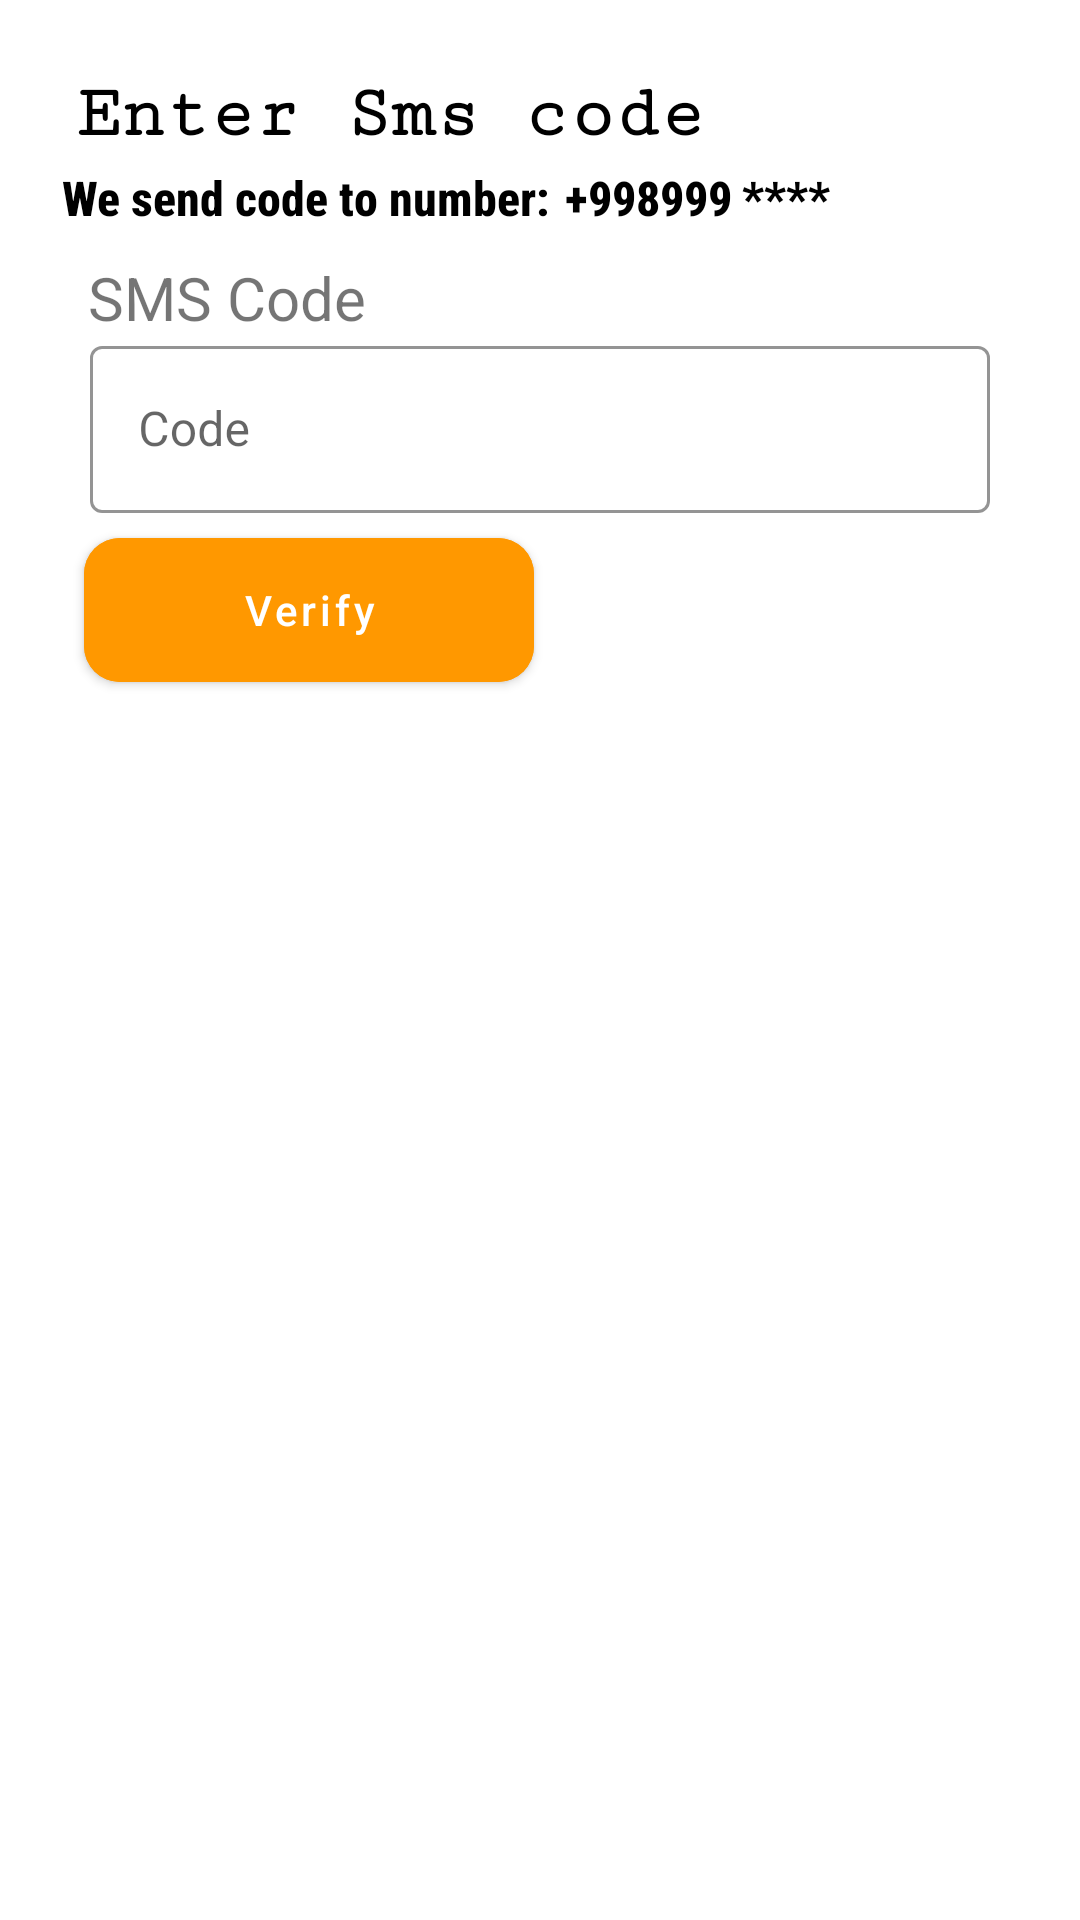

Reconstruct the res/layout file that produces this screen, plus the resources it refers to.
<!-- AndroidManifest.xml: application theme Theme.RoomDatabaseT1 -->
<!-- res/layout/fragment_second.xml -->
<?xml version="1.0" encoding="utf-8"?>
<androidx.constraintlayout.widget.ConstraintLayout xmlns:android="http://schemas.android.com/apk/res/android"
    xmlns:app="http://schemas.android.com/apk/res-auto"
    xmlns:tools="http://schemas.android.com/tools"
    android:layout_width="match_parent"
    android:layout_height="match_parent"
    tools:context=".fragments.SecondFragment">


    <TextView
        android:id="@+id/textView"
        android:layout_width="wrap_content"
        android:layout_height="wrap_content"
        android:fontFamily="serif-monospace"
        android:text="Enter Sms code"
        android:textColor="@color/black"
        android:textSize="25sp"
        android:textStyle="bold"
        app:layout_constraintBottom_toBottomOf="parent"
        app:layout_constraintEnd_toEndOf="parent"
        app:layout_constraintHorizontal_bias="0.166"
        app:layout_constraintStart_toStartOf="parent"
        app:layout_constraintTop_toTopOf="parent"
        app:layout_constraintVertical_bias="0.039" />


    <LinearLayout
        android:layout_width="wrap_content"
        android:layout_height="wrap_content"
        app:layout_constraintBottom_toBottomOf="parent"
        app:layout_constraintEnd_toEndOf="parent"
        app:layout_constraintHorizontal_bias="0.272"
        app:layout_constraintStart_toStartOf="parent"
        app:layout_constraintTop_toTopOf="parent"
        app:layout_constraintVertical_bias="0.089">

        <TextView
            android:id="@+id/textView2"
            android:layout_width="wrap_content"
            android:layout_height="wrap_content"
            android:fontFamily="sans-serif-condensed-medium"
            android:text="We send code to number:"
            android:textColor="@color/black"
            android:textSize="16sp"
            android:textStyle="bold"
            app:layout_constraintBottom_toBottomOf="parent"
            app:layout_constraintEnd_toEndOf="parent"
            app:layout_constraintHorizontal_bias="0.13"
            app:layout_constraintStart_toStartOf="parent"
            app:layout_constraintTop_toTopOf="parent"
            app:layout_constraintVertical_bias="0.101" />

        <TextView
            android:id="@+id/textNumber"
            android:layout_width="wrap_content"
            android:layout_height="wrap_content"
            android:layout_marginStart="5dp"
            android:ems="3"
            android:fontFamily="sans-serif-condensed-medium"
            android:maxLines="1"
            android:text="+998999070340"
            android:textColor="@color/black"
            android:textSize="16sp"
            android:textStyle="bold"
            app:layout_constraintBottom_toBottomOf="parent"
            app:layout_constraintEnd_toEndOf="parent"
            app:layout_constraintHorizontal_bias="0.13"
            app:layout_constraintStart_toStartOf="parent"
            app:layout_constraintTop_toTopOf="parent"
            app:layout_constraintVertical_bias="0.101" />

        <TextView
            android:id="@+id/textView6"
            android:layout_width="wrap_content"
            android:layout_height="wrap_content"
            android:layout_marginStart="2dp"
            android:ems="3"
            android:fontFamily="sans-serif-condensed-medium"
            android:maxLines="1"
            android:text="****"
            android:textColor="@color/black"
            android:textSize="16sp"
            android:textStyle="bold"
            app:layout_constraintBottom_toBottomOf="parent"
            app:layout_constraintEnd_toEndOf="parent"
            app:layout_constraintHorizontal_bias="0.13"
            app:layout_constraintStart_toStartOf="parent"
            app:layout_constraintTop_toTopOf="parent"
            app:layout_constraintVertical_bias="0.101" />
    </LinearLayout>

    <TextView
        android:id="@+id/textView3"
        android:layout_width="wrap_content"
        android:layout_height="wrap_content"
        android:text="SMS Code"
        android:textSize="20sp"
        app:layout_constraintBottom_toBottomOf="parent"
        app:layout_constraintEnd_toEndOf="parent"
        app:layout_constraintHorizontal_bias="0.11"
        app:layout_constraintStart_toStartOf="parent"
        app:layout_constraintTop_toTopOf="parent"
        app:layout_constraintVertical_bias="0.14" />

    <com.google.android.material.textfield.TextInputLayout
        style="@style/Widget.MaterialComponents.TextInputLayout.OutlinedBox"
        android:layout_width="match_parent"
        android:layout_height="wrap_content"
        android:layout_marginHorizontal="30dp"
        app:boxStrokeColor="@color/teal_700"
        app:layout_constraintBottom_toBottomOf="parent"
        app:layout_constraintEnd_toEndOf="parent"
        app:layout_constraintHorizontal_bias="0.68"
        app:layout_constraintStart_toStartOf="parent"
        app:layout_constraintTop_toTopOf="parent"
        app:layout_constraintVertical_bias="0.190">

        <com.google.android.material.textfield.TextInputEditText
            android:id="@+id/code"
            android:layout_width="match_parent"
            android:layout_height="wrap_content"
            android:hint="Code" />

    </com.google.android.material.textfield.TextInputLayout>

    <com.google.android.material.button.MaterialButton
        android:id="@+id/btnSaveEdit"
        android:layout_width="150dp"
        android:layout_height="60dp"
        android:backgroundTint="#FF9800"
        android:text="Verify"
        android:textAllCaps="false"
        app:cornerRadius="12dp"
        app:layout_constraintBottom_toBottomOf="parent"
        app:layout_constraintEnd_toEndOf="parent"
        app:layout_constraintHorizontal_bias="0.134"
        app:layout_constraintStart_toStartOf="parent"
        app:layout_constraintTop_toTopOf="parent"
        app:layout_constraintVertical_bias="0.299" />


</androidx.constraintlayout.widget.ConstraintLayout>
<!-- resources referenced by this layout -->
<resources>
  <style name="Theme.RoomDatabaseT1" parent="Theme.MaterialComponents.DayNight.DarkActionBar">
          
          <item name="colorPrimary">@color/purple_500</item>
          <item name="colorPrimaryVariant">@color/purple_700</item>
          <item name="colorOnPrimary">@color/white</item>
          
          <item name="colorSecondary">@color/teal_200</item>
          <item name="colorSecondaryVariant">@color/teal_700</item>
          <item name="colorOnSecondary">@color/black</item>
          
          <item name="android:statusBarColor">?attr/colorPrimaryVariant</item>
          
      </style>
  <!-- not gathered from this repository: default colours our renderer supplied (Android Studio template values) -->
  <color name="purple_500">#FF6200EE</color>
  <color name="purple_700">#FF3700B3</color>
  <color name="teal_200">#FF03DAC5</color>
  <color name="teal_700">#FF018786</color>
  <color name="black">#FF000000</color>
  <color name="white">#FFFFFFFF</color>
</resources>
